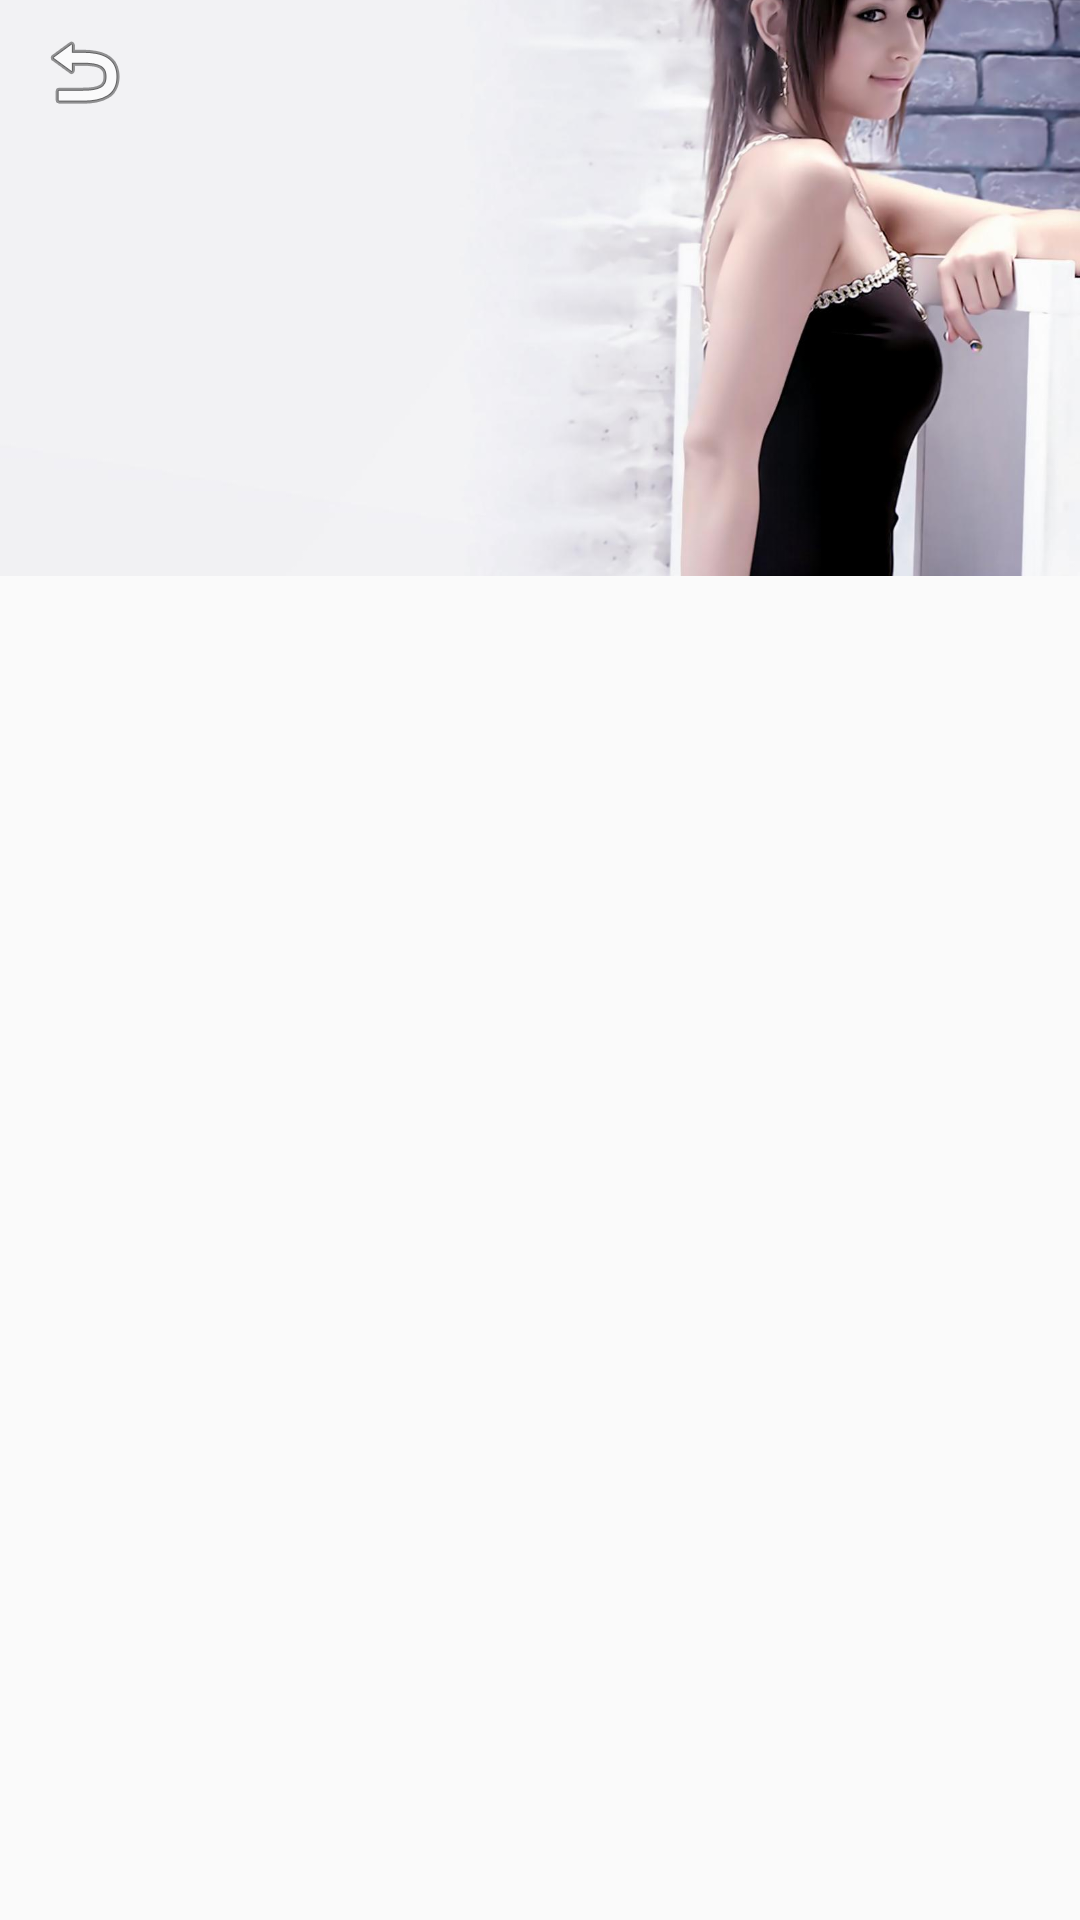

Reconstruct the res/layout file that produces this screen, plus the resources it refers to.
<!-- AndroidManifest.xml: application theme AppTheme -->
<!-- res/layout/activity_official_sample3.xml -->
<?xml version="1.0" encoding="utf-8"?>
<android.support.design.widget.CoordinatorLayout xmlns:android="http://schemas.android.com/apk/res/android"
                                                 xmlns:app="http://schemas.android.com/apk/res-auto"
                                                 android:layout_width="match_parent"
                                                 android:layout_height="match_parent">

    <android.support.design.widget.AppBarLayout
        android:layout_width="match_parent"
        android:layout_height="192dp">

        <android.support.design.widget.CollapsingToolbarLayout
            android:layout_width="match_parent"
            android:layout_height="match_parent"
            app:contentScrim="?attr/colorPrimary"
            app:layout_scrollFlags="scroll|exitUntilCollapsed|snap">
            <ImageView
                android:layout_width="match_parent"
                android:layout_height="match_parent"
                android:src="@drawable/meinu"
                android:scaleType="centerCrop"
                app:layout_collapseMode="parallax"
                app:layout_collapseParallaxMultiplier="0.7"
                />
            <android.support.v7.widget.Toolbar
                android:id="@+id/tool_bar"
                android:layout_width="match_parent"
                android:layout_height="@dimen/dp_48"
                app:layout_collapseMode="pin"
                app:navigationIcon="@android:drawable/ic_menu_revert"
                app:titleTextColor="@color/colorAccent"
                />
        </android.support.design.widget.CollapsingToolbarLayout>
    </android.support.design.widget.AppBarLayout>

    <include layout="@layout/layout_recycler"/>
</android.support.design.widget.CoordinatorLayout>
<!-- res/layout/layout_recycler.xml (included above) -->
<?xml version="1.0" encoding="utf-8"?>
<android.support.v7.widget.RecyclerView
    xmlns:app="http://schemas.android.com/apk/res-auto"
    xmlns:android="http://schemas.android.com/apk/res/android"
    android:id="@+id/recycler"
    android:layout_width="match_parent"
    android:layout_height="match_parent"
    app:layout_behavior="@string/appbar_scrolling_view_behavior"
    />
<!-- resources referenced by this layout -->
<resources>
  <color name="colorAccent">#FFF</color>
  <dimen name="dp_48">48dp</dimen>
  <!-- drawable meinu: jpg bitmap (drawable-xxhdpi, 62710 bytes) -->
  <style name="AppTheme" parent="Theme.AppCompat.Light.NoActionBar">
          
          <item name="android:windowNoTitle">true</item>
          <item name="windowActionBar">false</item>
          <item name="android:windowContentOverlay">@null</item>
          <item name="colorPrimary">@color/colorPrimary</item>
          <item name="colorPrimaryDark">@color/colorPrimaryDark</item>
          <item name="colorAccent">@color/colorAccent</item>
      </style>
  <color name="colorPrimary">#3F51B5</color>
  <color name="colorPrimaryDark">#303F9F</color>
</resources>
